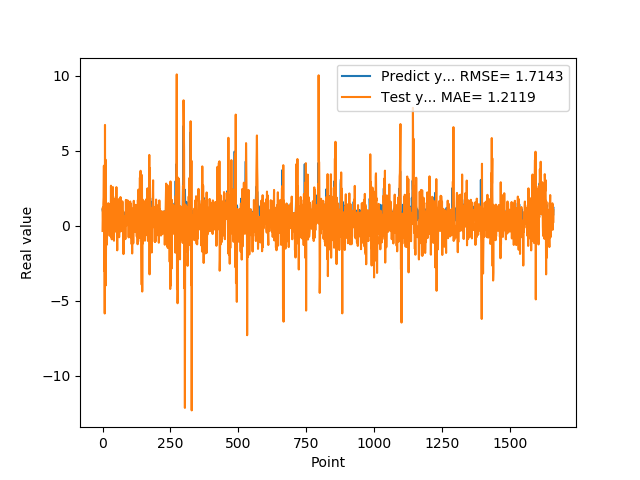

Values plotted in this chart, from the file beside it:
1.074290990829999792e+00, -3.615268033109132473e-01
9.521890282630000035e-01, 1.203957390624167401e+00
9.879170060160000766e-01, 1.816490998507969690e-01
1.011654973029999960e+00, 1.460767972459617869e+00
0.000000000000000000e+00, 1.873875391018708036e+00
7.643579840659999736e-01, 3.993247237690253471e+00
7.788103222849999119e-01, -3.021302078105573941e+00
3.306220054629999794e+00, 1.804011813230998795e+00
1.055441975589999970e+00, -5.862938753148838167e+00
7.543110251430000801e-01, 6.712103896225264599e+00
7.915459871289999283e-01, -3.140276192682303069e+00
1.409499049189999909e+00, 4.399805907589257714e+00
8.875439763070001042e-01, -3.987051231920312411e+00
6.401469707490000660e-01, -6.679540872499294402e-01
5.082880258560000808e-01, 7.124235265738380896e-02
8.640019893649999450e-01, -1.119542664335068549e+00
5.725920200349999822e-01, -1.270660619470119101e+00
8.469420075419999971e-01, 7.861302208443983475e-02
9.181020259860001032e-01, -2.066511619205838590e-01
7.976629734039999420e-01, 1.380627297654134278e+00
9.608020186419998776e-01, -5.043546070307657753e-02
9.555831551549999192e-01, 1.492691005054213926e+00
3.470349907879999862e-01, 1.308462542637509607e+00
9.546210169789999256e-01, 5.704219813607061540e-02
1.293938040730000072e+00, 1.571870768965676346e-01
5.251880288119999962e-01, 1.110120301522746322e+00
4.773890078070000542e-01, -6.830498805883365998e-01
1.275226235389999907e+00, 1.302348226630213990e+00
8.723750114439999814e-01, 1.412690510355584461e+00
8.355640172959999390e-01, -6.097113727159507723e-01
7.321749925609999377e-01, 6.134897672379320266e-01
7.640249729160000225e-01, 2.660426336419795312e+00
4.072830080990000323e-01, -7.773625312613288152e-01
4.752210080619999610e-01, -6.840651746825650303e-02
8.781340122220000488e-01, -9.162703542375546517e-01
7.414129972460000717e-01, 5.531012929771481623e-01
1.258002042770000051e+00, -4.693106215553172200e-01
1.069700956339999953e+00, 1.407794637405854310e+00
7.274609804150000691e-01, 2.571167129659368555e+00
7.892770171170000459e-01, 1.213071726877289480e+00
6.237750053410000550e-01, 1.474165417947709944e+00
6.914690136910000007e-01, -3.428401268916532185e-01
8.557710051540000640e-01, -1.010282007112276004e+00
7.093830108640000187e-01, 2.921900100440652515e-01
1.014547944070000041e+00, 2.425498913602892603e-01
1.115731000900000103e+00, 6.215254893488844079e-01
4.182830154900000208e-01, 1.789375564366618709e+00
1.002280950550000105e+00, 1.387515989572546057e-02
1.218860983849999968e+00, 3.087598691531095452e-01
1.143296003339999922e+00, 1.934210791756772574e+00
6.528189778330000248e-01, -4.159203171161781620e-01
6.746559739110000731e-01, 2.564743369880204682e+00
6.009536385540000802e-01, -8.423124873795233281e-02
6.694570183749999348e-01, 2.292664701356206605e-02
6.538079977039999990e-01, -1.651506825347461405e+00
7.814120054240000224e-01, 2.317372346541596573e-01
1.206303954120000022e+00, -1.509132765967019230e-01
8.469259738919999725e-01, 1.649446706941253948e+00
8.286409974099999687e-01, 1.320437637183347501e+00
6.482390165329999787e-01, 7.360402396506336986e-01
5.623700022700000023e-01, 1.764361610331556252e+00
... 1,599 more rows
